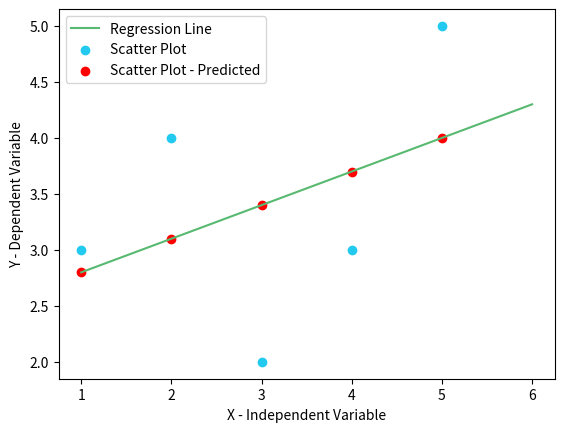

The script that saved this image:
import numpy as np
import matplotlib.pyplot as plt

def linearPredictor():
    
    X = [1,2,3,4,5]
    Y = [3,4,2,3,5]
    
    print("Values of Independent variable x : ",X)
    print("Values of Dependent variable y : ",Y)
    
    mean_x = np.mean(X)
    mean_y = np.mean(Y)

    print("Mean of Independent variable X is : ",mean_x)
    print("Mean of Dependent variable Y is : ",mean_y)
    
    n = len(X)
    
    numerator = 0
    denominator = 0
    
    #Equation of line is y = mx+c
    
    for i in range(n):
        numerator += (X[i] - mean_x) * (Y[i] - mean_y)
        denominator += (X[i] - mean_x)**2
        
    m = numerator/ denominator
    
    #c = y' - mx'
    
    c = mean_y - (m*mean_x)
    
    print("Slope of Regression line is : ", m)
    print("Y intercept of Regression line is : ", c)
    
    #display plotting of above points
    x = np.linspace(1,6,n)    
    
    y = m* x + c
    yp = []
    
    for i in range(n):
        y_pred = c + m * X[i]
        yp.append(y_pred)
        
    print(f"Y Predicted for {X} is {yp}")
        
    plt.plot(x,y, color = "#58b970", label="Regression Line")
    
    plt.scatter(X,Y, color="#23caef", label="Scatter Plot")
    plt.scatter(X,yp, color="red", label= "Scatter Plot - Predicted")

    plt.xlabel("X - Independent Variable")
    plt.ylabel("Y - Dependent Variable")
    
    plt.legend()
    plt.savefig(fname="sample.png")
        
    
def main():
    print("-------------------------Simple Linear Regression----------------------")
    
    linearPredictor()
    
    
if __name__ == "__main__":
    main()
    